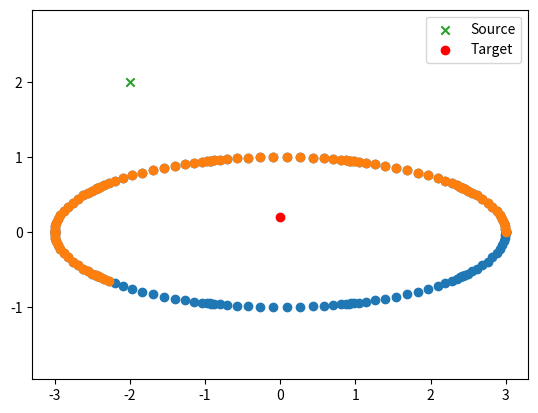
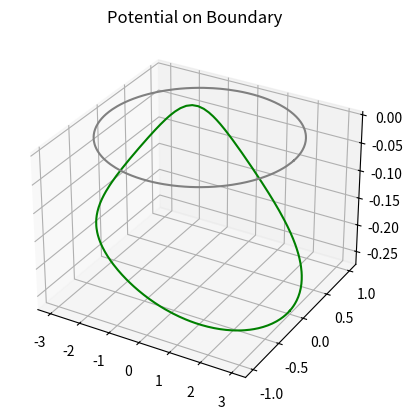

These charts were generated, in order, by the following Python code:
import numpy as np
import matplotlib.pyplot as plt
import scipy.special as sps


n = 16
lege_nodes, lege_weights, _ = sps.legendre(n).weights.T
def make_panels(panel_boundaries):
    panel_lengths = np.diff(panel_boundaries)
    panel_centers = 0.5*(panel_boundaries[1:] + panel_boundaries[:-1])

    return (
            panel_lengths.reshape(-1, 1) * 0.5 * lege_nodes
            + panel_centers.reshape(-1, 1))

def get_coordinates_boundary_ellipse(t):
    stretch=3
    retMe = np.array([
    stretch*np.cos(2*np.pi*t),
    np.sin(2*np.pi*t),
    ])
    return retMe.reshape(2,-1)

npan = 10
np.savetxt('npan.np', np.array([0, int(npan)]))
npoin = npan*16
panel_boundaries = np.linspace(0, 1, npan+1)
x,y = get_coordinates_boundary_ellipse(make_panels(panel_boundaries))



point_charges = np.array([np.array([-2,2])])
target = np.array([0,0.2])


plt.scatter(x,y)
plt.scatter(x[:100],y[:100])
plt.scatter(point_charges.T[0],point_charges.T[1],marker='x', label="Source")
plt.scatter(target[0],target[1],c='r', label="Target")
plt.axis('equal')
plt.legend()
plt.show()


def G(x,y):
    return (-1/(2*np.pi))*np.log(np.linalg.norm(x-y,2))
points = np.empty((2,len(x)))
points[0,:] = x
points[1,:] = y

potential = np.zeros(len(x))
for i in range(len(points.T)):
    for j in range(len(point_charges)):
        potential[i]+=G(points.T[i],point_charges[j])

def get_potential(point):
    potential = 0
    for j in range(len(point_charges)):
        potential+=G(point,point_charges[j])
    return potential

xline = x
yline = y
zline = potential
fig = plt.figure()
ax = plt.axes(projection='3d')
ax.plot3D(xline, yline, zline, 'green')
ax.plot3D(xline, yline, np.zeros(len(zline)), 'grey')
plt.title("Potential on Boundary")
plt.show()

print(get_potential(target))

np.savetxt("bc_potential.np", potential)